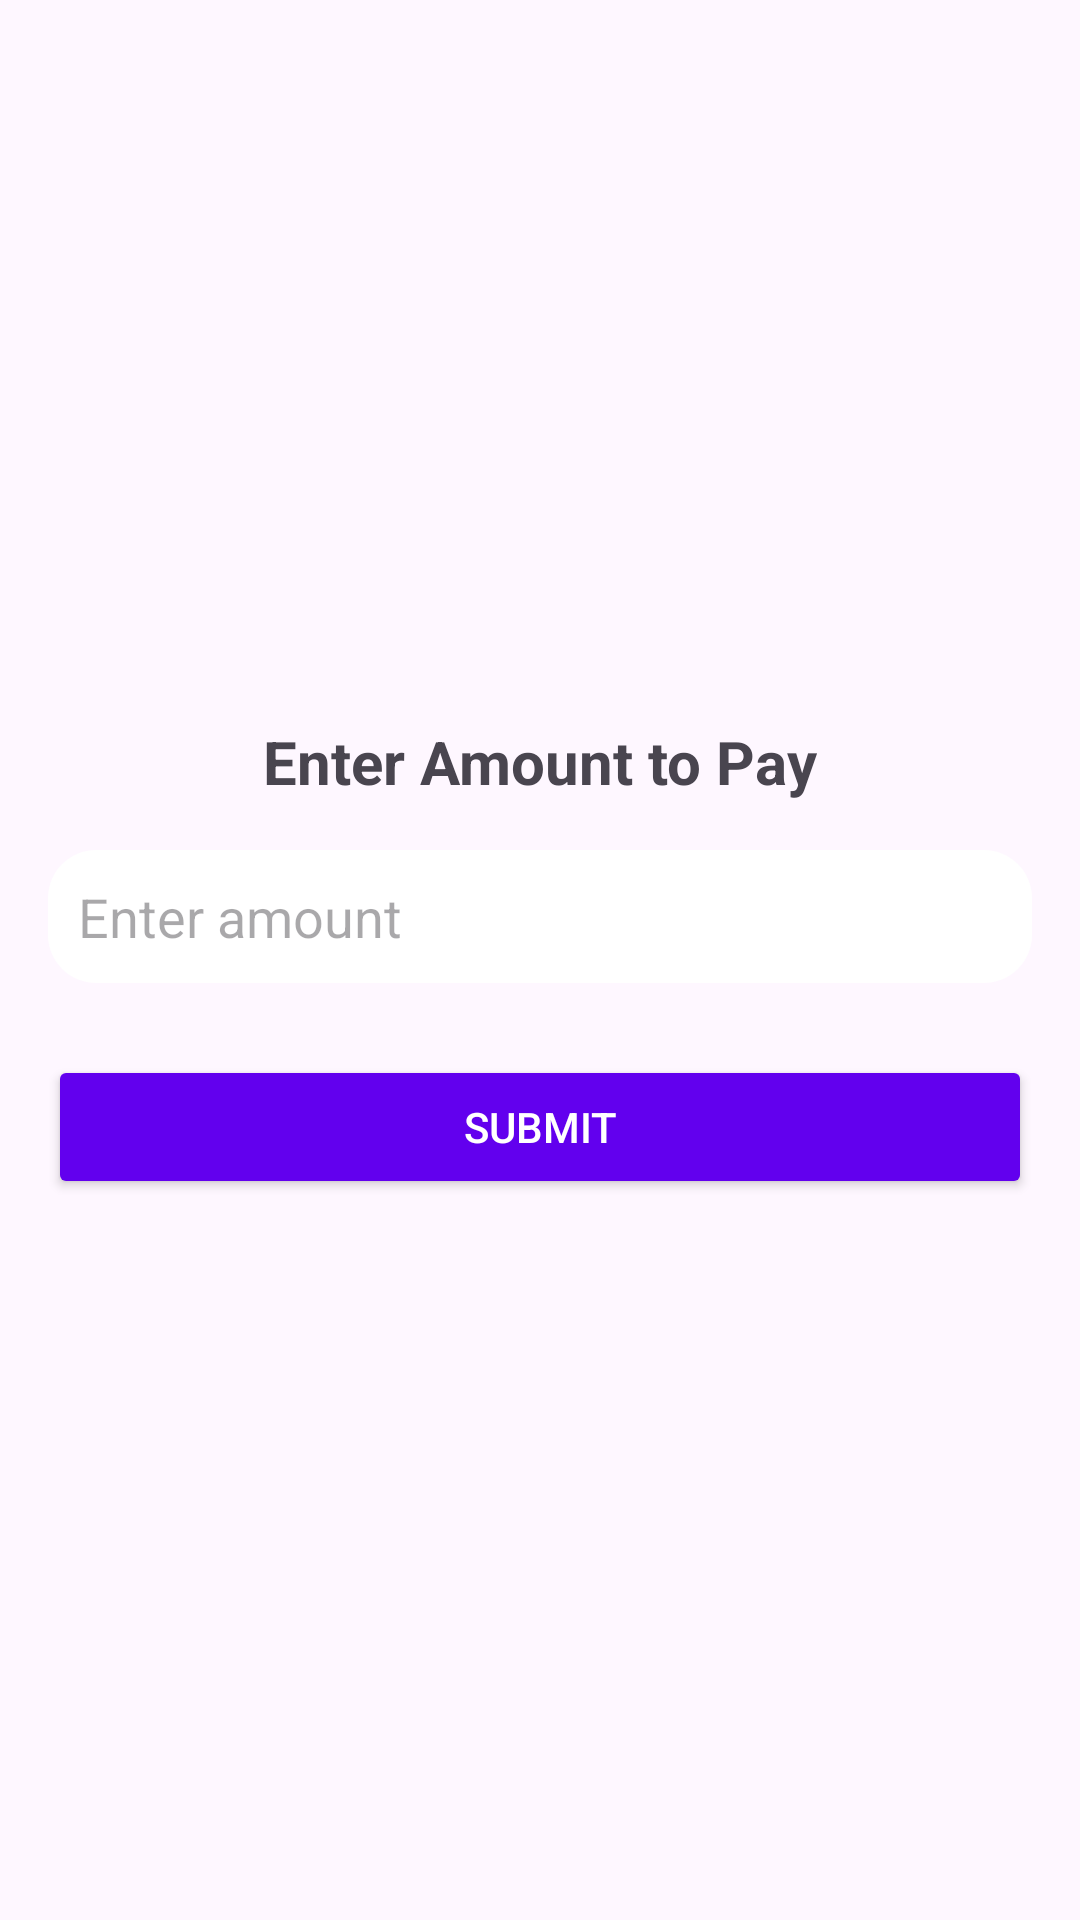

Layout XML and referenced resources for this Android screen:
<!-- AndroidManifest.xml: application theme Theme.PRM_JewelryAuction_Mobile -->
<!-- res/layout/payment_activity.xml -->
<?xml version="1.0" encoding="utf-8"?>
<LinearLayout
    xmlns:android="http://schemas.android.com/apk/res/android"
    android:layout_width="match_parent"
    android:layout_height="match_parent"
    android:orientation="vertical"
    android:gravity="center"
    android:padding="16dp">

    <TextView
        android:layout_width="wrap_content"
        android:layout_height="wrap_content"
        android:text="Enter Amount to Pay"
        android:textSize="20sp"
        android:textStyle="bold"
        android:layout_marginBottom="16dp"/>

    <EditText
        android:id="@+id/editTextPrice"
        android:layout_width="match_parent"
        android:layout_height="wrap_content"
        android:hint="Enter amount"
        android:inputType="numberDecimal"
        android:padding="10dp"
        android:background="@drawable/rounded_background"/>

    <Button
        android:id="@+id/buttonSubmitDeposit"
        android:layout_width="match_parent"
        android:layout_height="wrap_content"
        android:text="Submit"
        android:layout_marginTop="24dp"
        android:backgroundTint="@color/colorPrimary"
        android:textColor="@android:color/white"/>

</LinearLayout>
<!-- resources referenced by this layout -->
<resources>
  <color name="colorPrimary">#6200EE</color>
  <!-- drawable rounded_background (drawable) -->
  <shape xmlns:android="http://schemas.android.com/apk/res/android"
      android:shape="rectangle">
      <corners android:radius="16dp" />
      <solid android:color="@color/white" />
      <padding android:left="8dp" android:top="8dp" android:right="8dp" android:bottom="8dp" />
  <shape xmlns:android="http://schemas.android.com/apk/res/android">
      <solid android:color="@android:color/white"/>
      <corners android:radius="16dp"/>
      <stroke android:width="1dp" android:color="@android:color/darker_gray"/>
  </shape>
  </shape>
  <style name="Theme.PRM_JewelryAuction_Mobile" parent="Base.Theme.PRM_JewelryAuction_Mobile" />
  <color name="white">#FFFFFFFF</color>
  <style name="Base.Theme.PRM_JewelryAuction_Mobile" parent="Theme.Material3.DayNight.NoActionBar">
          
          
      </style>
</resources>
